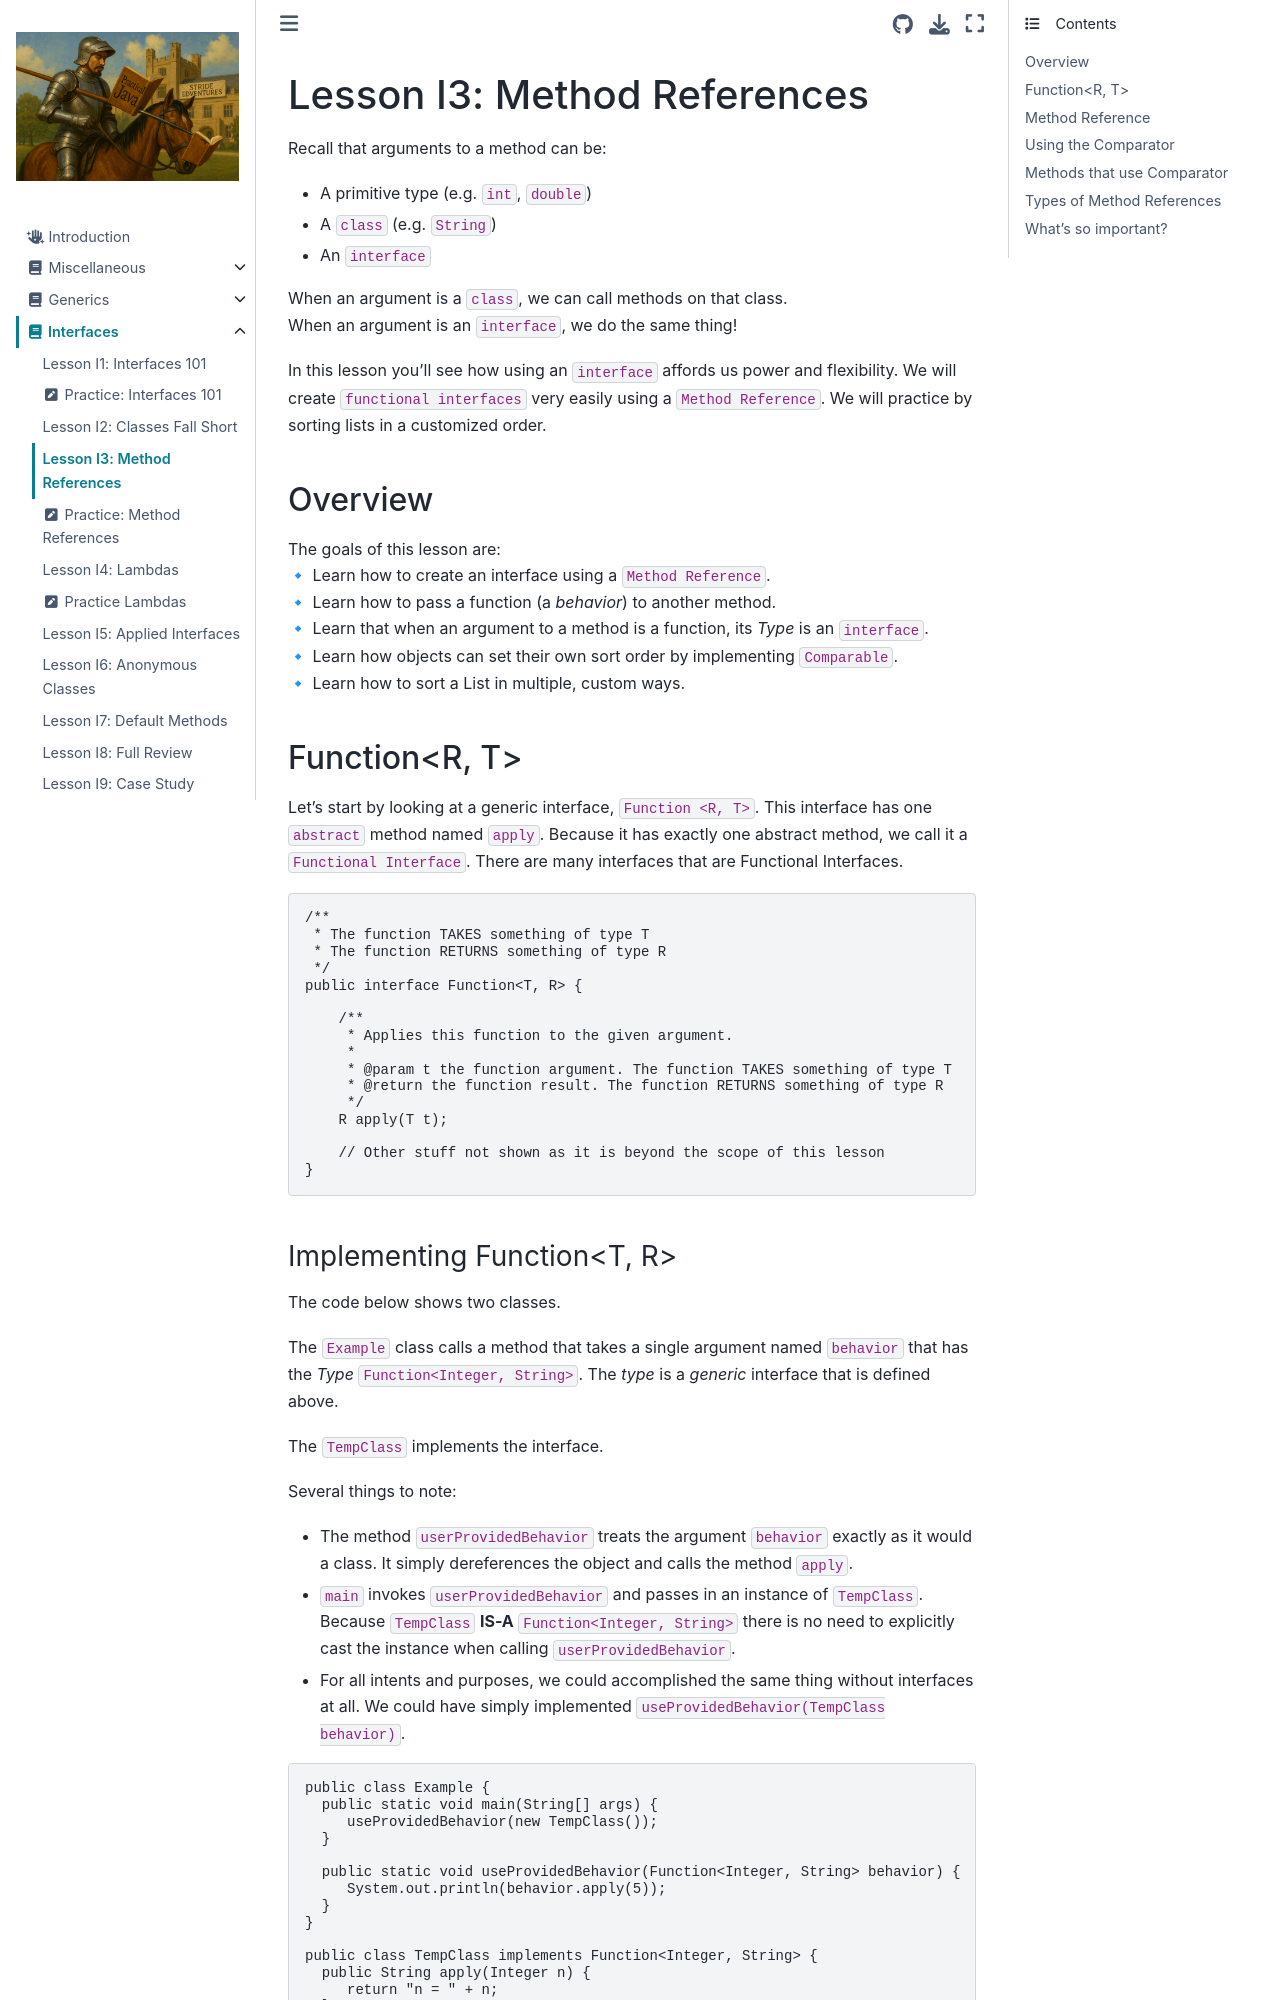

repository: Stride-EdVentures/javabook · page: interfaces/method_references.html · generator: jekyll

# Lesson I3: Method References

Recall that arguments to a method can be:
* A primitive type (e.g. `int`, `double`)  
* A `class` (e.g. `String`)  
* An `interface` 

When an argument is a `class`, we can call methods on that class.  
When an argument is an `interface`, we do the same thing!

In this lesson you'll see how using an `interface` affords us power and flexibility. We will create `functional interfaces` very easily using a `Method Reference`. We will practice by sorting lists in a customized order.  

## Overview

The goals of this lesson are:  
🔹 Learn how to create an interface using a `Method Reference`.  
🔹 Learn how to pass a function (a *behavior*) to another method.  
🔹 Learn that when an argument to a method is a function, its *Type* is an `interface`.    
🔹 Learn how objects can set their own sort order by implementing `Comparable`.  
🔹 Learn how to sort a List in multiple, custom ways.   

## Function&lt;R, T&gt;
Let's start by looking at a generic interface, `Function <R, T>`. This interface has one `abstract` method named `apply`. Because it has exactly one abstract method, we call it a `Functional Interface`. There are many interfaces that are Functional Interfaces. 

```java
/**
 * The function TAKES something of type T
 * The function RETURNS something of type R
 */
public interface Function<T, R> {

    /**
     * Applies this function to the given argument.
     *
     * @param t the function argument. The function TAKES something of type T
     * @return the function result. The function RETURNS something of type R
     */
    R apply(T t);

    // Other stuff not shown as it is beyond the scope of this lesson
}
```
